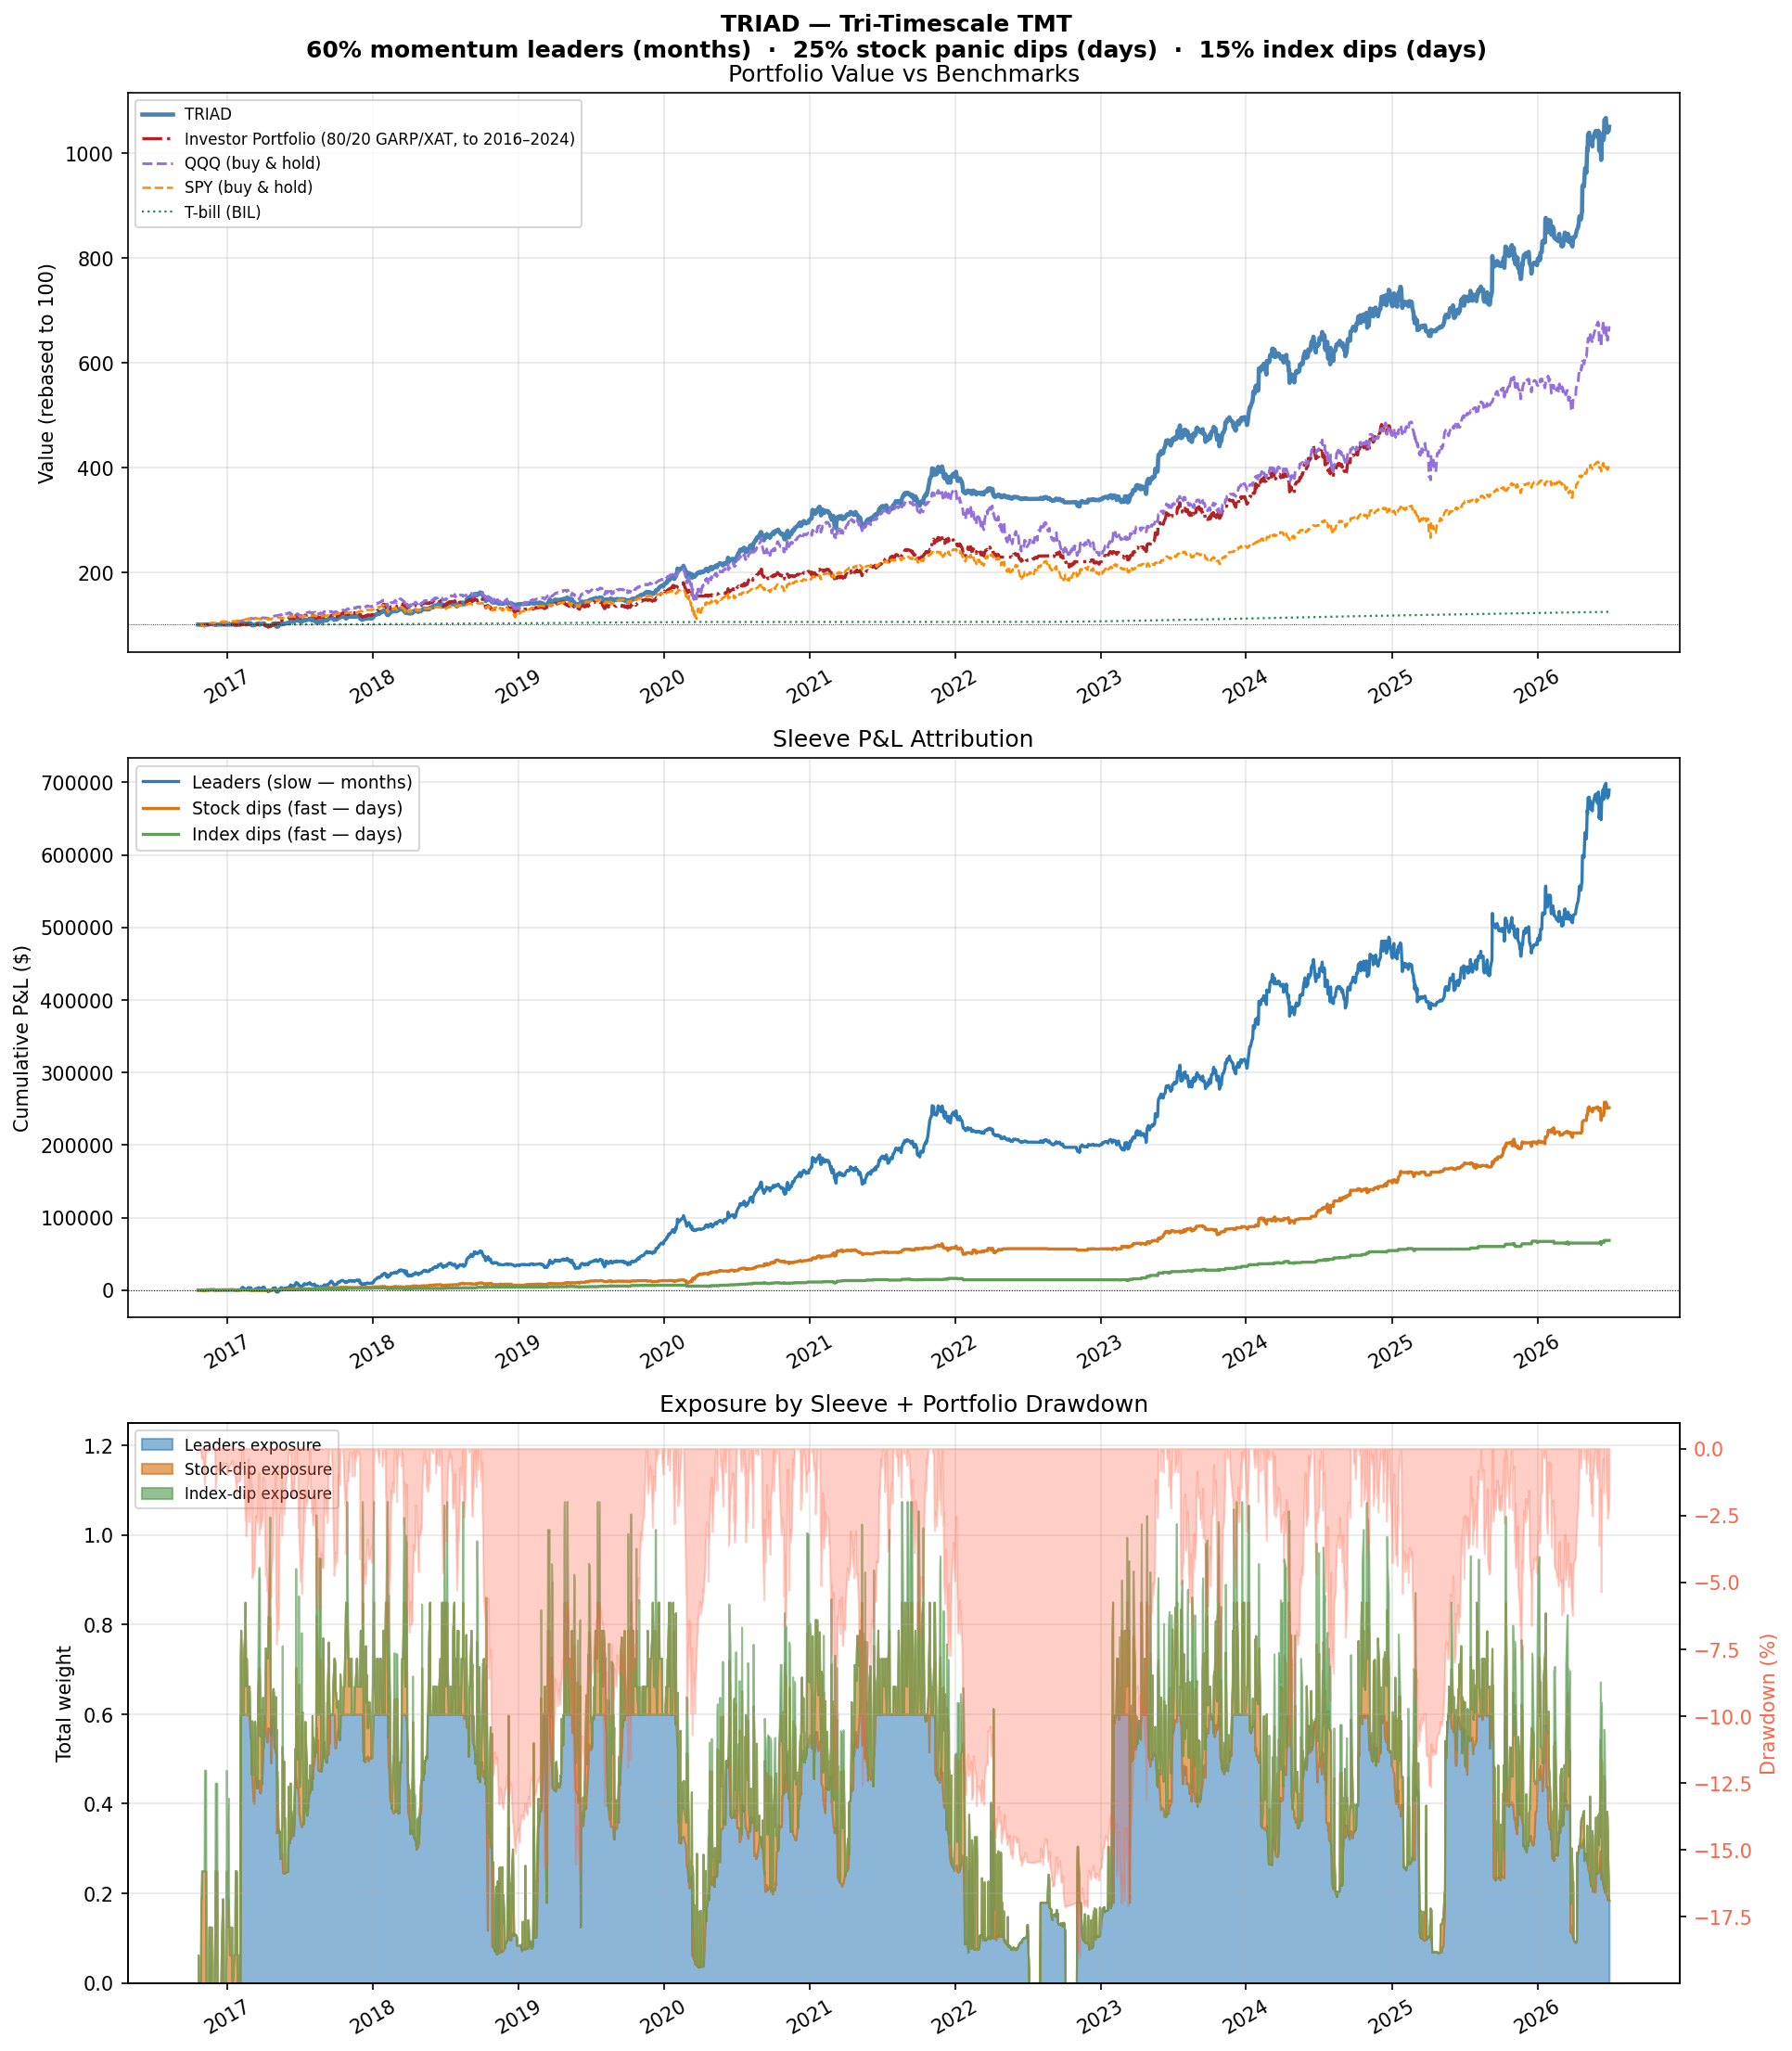

Data behind this chart, as committed beside it:
date, net_pnl, transaction_cost, portfolio_value, leaders_pnl, stock_dip_pnl, index_dip_pnl, weight_leaders, weight_stock_dip, weight_index_dip, invested_weight, cash_weight, n_leaders, n_dips, top_holding, in_regime, daily_return
2016-10-19, 0.6729, 6.25, 100001, 0.0, -18.59, -0.0, 0.0, 0.0625, 0.0, 0.0625, 0.9375, 0, 1, AAPL, True, 6.728745592078695e-06
2016-10-20, -33.46, 6.25, 99967, 0.0, 0.0, -0.0, 0.0, 0.0, 0.0, 0.0, 1.0, 0, 0, , False, -0.0003346
2016-10-21, 0.0, 0.0, 99967, 0.0, 0.0, 0.0, 0.0, 0.0, 0.0, 0.0, 1.0, 0, 0, , False, 0.0
2016-10-24, 0.0, 0.0, 99967, 0.0, 0.0, 0.0, 0.0, 0.0, 0.0, 0.0, 1.0, 0, 0, , False, 0.0
2016-10-25, 13.6, 0.0, 99981, 0.0, 0.0, -0.0, 0.0, 0.0, 0.0, 0.0, 1.0, 0, 0, , False, 0.0001361
2016-10-26, -150.6, 18.75, 99830, 0.0, -142.9, -0.0, 0.0, 0.1875, 0.0, 0.1875, 0.8125, 0, 3, META, True, -0.001506
2016-10-27, -166.2, 0.0, 99664, 0.0, -144.1, -0.0, 0.0, 0.1875, 0.0, 0.1875, 0.8125, 0, 3, META, True, -0.001665
2016-10-28, -60.94, 18.69, 99603, 0.0, -62.6, -0.0, 0.0, 0.25, 0.0, 0.25, 0.75, 0, 6, MSFT, True, -0.0006115
2016-10-31, 105.4, 16.6, 99709, 0.0, 111.9, -0.0, 0.0, 0.25, 0.0, 0.25, 0.75, 0, 6, MSFT, True, 0.001059
2016-11-01, -323.7, 7.122, 99385, 0.0, -306.5, -0.0, 0.0, 0.25, 0.0, 0.25, 0.75, 0, 7, MSFT, True, -0.003247
2016-11-02, 3.857, 21.3, 99389, 0.0, 15.01, -0.0, 0.0, 0.25, 0.0, 0.25, 0.75, 0, 4, META, True, 3.881375867506703e-05
2016-11-03, -460.4, 24.85, 98928, 0.0, -425.4, -0.0, 0.0, 0.25, 0.0, 0.25, 0.75, 0, 4, META, True, -0.004633
2016-11-04, -313.7, 34.62, 98614, 0.0, -208.7, -77.45, 0.0, 0.25, 0.225, 0.475, 0.525, 0, 4, NVDA, True, -0.003171
2016-11-07, 1460, 0.0, 100074, 0.0, 936.9, 529.7, 0.0, 0.25, 0.225, 0.475, 0.525, 0, 4, NVDA, True, 0.0148
2016-11-08, -33.92, 47.54, 100040, 0.0, 0.0, 0.0, 0.0, 0.0, 0.0, 0.0, 1.0, 0, 0, , False, -0.0003389
2016-11-09, -40.83, 0.0, 99999, 0.0, 0.0, 0.0, 0.0, 0.0, 0.0, 0.0, 1.0, 0, 0, , False, -0.0004081
2016-11-10, 0.0, 0.0, 99999, 0.0, 0.0, -0.0, 0.0, 0.0, 0.0, 0.0, 1.0, 0, 0, , False, 0.0
2016-11-11, -40.83, 0.0, 99958, 0.0, 0.0, 0.0, 0.0, 0.0, 0.0, 0.0, 1.0, 0, 0, , False, -0.0004083
2016-11-14, 40.83, 0.0, 99999, 0.0, 0.0, -0.0, 0.0, 0.0, 0.0, 0.0, 1.0, 0, 0, , False, 0.0004084
2016-11-15, 278.3, 12.5, 100278, 0.0, 267, 0.0, 0.0, 0.125, 0.0, 0.125, 0.875, 0, 2, NVDA, True, 0.002783
2016-11-16, 349.3, 0.0, 100627, 0.0, 349.3, 0.0, 0.0, 0.125, 0.0, 0.125, 0.875, 0, 2, NVDA, True, 0.003484
2016-11-17, 42.7, 6.289, 100670, 0.0, 36.15, 0.0, 0.0, 0.0625, 0.0, 0.0625, 0.9375, 0, 1, QCOM, True, 0.0004243
2016-11-18, -19.99, 6.292, 100650, 0.0, 0.0, -0.0, 0.0, 0.0, 0.0, 0.0, 1.0, 0, 0, , False, -0.0001985
2016-11-21, 90.12, 12.58, 100740, 0.0, 126.7, 0.0, 0.0, 0.125, 0.0, 0.125, 0.875, 0, 2, MSFT, True, 0.0008954
2016-11-22, -12.59, 12.59, 100727, 0.0, 0.0, 0.0, 0.0, 0.0, 0.0, 0.0, 1.0, 0, 0, , False, -0.000125
2016-11-23, 0.0, 0.0, 100727, 0.0, 0.0, -0.0, 0.0, 0.0, 0.0, 0.0, 1.0, 0, 0, , False, 0.0
2016-11-25, 27.42, 0.0, 100755, 0.0, 0.0, 0.0, 0.0, 0.0, 0.0, 0.0, 1.0, 0, 0, , False, 0.0002722
2016-11-28, -27.42, 0.0, 100727, 0.0, 0.0, -0.0, 0.0, 0.0, 0.0, 0.0, 1.0, 0, 0, , False, -0.0002721
2016-11-29, 21.44, 6.295, 100749, 0.0, 27.73, 0.0, 0.0, 0.0625, 0.0, 0.0625, 0.9375, 0, 1, AVGO, True, 0.0002128
2016-11-30, -295, 6.297, 100454, 0.0, -288.7, -0.0, 0.0, 0.125, 0.0, 0.125, 0.875, 0, 2, AVGO, True, -0.002928
2016-12-01, -1230, 44.83, 99224, 0.0, -867.6, -340.1, 0.0, 0.25, 0.1962, 0.4462, 0.5538, 0, 8, MSFT, True, -0.01224
2016-12-02, 204.6, 6.201, 99428, 0.0, 180.3, 37.98, 0.0, 0.25, 0.1962, 0.4462, 0.5538, 0, 8, MSFT, True, 0.002062
2016-12-05, 574, 24.86, 100002, 0.0, 446.9, 151.9, 0.0, 0.25, 0.1962, 0.4462, 0.5538, 0, 4, MSFT, True, 0.005773
2016-12-06, -31.02, 44.63, 99971, 0.0, 0.0, 0.0, 0.0, 0.0, 0.0, 0.0, 1.0, 0, 0, , False, -0.0003102
2016-12-07, 0.0, 0.0, 99971, 0.0, 0.0, 0.0, 0.0, 0.0, 0.0, 0.0, 1.0, 0, 0, , False, 0.0
2016-12-08, 0.0, 0.0, 99971, 0.0, 0.0, 0.0, 0.0, 0.0, 0.0, 0.0, 1.0, 0, 0, , False, 0.0
2016-12-09, 0.0, 0.0, 99971, 0.0, 0.0, 0.0, 0.0, 0.0, 0.0, 0.0, 1.0, 0, 0, , False, 0.0
2016-12-12, -13.6, 0.0, 99958, 0.0, 0.0, -0.0, 0.0, 0.0, 0.0, 0.0, 1.0, 0, 0, , False, -0.000136
2016-12-13, 13.6, 0.0, 99971, 0.0, 0.0, 0.0, 0.0, 0.0, 0.0, 0.0, 1.0, 0, 0, , False, 0.0001361
2016-12-14, 0.0, 0.0, 99971, 0.0, 0.0, -0.0, 0.0, 0.0, 0.0, 0.0, 1.0, 0, 0, , False, 0.0
2016-12-15, 0.0, 0.0, 99971, 0.0, 0.0, 0.0, 0.0, 0.0, 0.0, 0.0, 1.0, 0, 0, , False, 0.0
2016-12-16, -45.27, 6.248, 99926, 0.0, -26.27, -0.0, 0.0, 0.0625, 0.0, 0.0625, 0.9375, 0, 1, AMZN, True, -0.0004528
2016-12-19, 177.6, 12.49, 100104, 0.0, 179, 0.0, 0.0, 0.1875, 0.0, 0.1875, 0.8125, 0, 3, QCOM, True, 0.001777
2016-12-20, 8.315, 0.0, 100112, 0.0, 19.38, 0.0, 0.0, 0.1875, 0.0, 0.1875, 0.8125, 0, 3, QCOM, True, 8.305932454398533e-05
2016-12-21, 98.85, 6.257, 100211, 0.0, 93.19, -0.0, 0.0, 0.125, 0.0, 0.125, 0.875, 0, 2, QCOM, True, 0.0009874
2016-12-22, -26.16, 12.53, 100185, 0.0, 0.0, -0.0, 0.0, 0.0, 0.0, 0.0, 1.0, 0, 0, , False, -0.000261
2016-12-23, 0.0, 0.0, 100185, 0.0, 0.0, 0.0, 0.0, 0.0, 0.0, 0.0, 1.0, 0, 0, , False, 0.0
2016-12-27, 13.63, 0.0, 100198, 0.0, 0.0, 0.0, 0.0, 0.0, 0.0, 0.0, 1.0, 0, 0, , False, 0.0001361
2016-12-28, -34.99, 6.262, 100163, 0.0, -28.73, -0.0, 0.0, 0.0625, 0.0, 0.0625, 0.9375, 0, 1, MSFT, True, -0.0003492
2016-12-29, 32.18, 45.49, 100196, 0.0, 93.52, -30.15, 0.0, 0.25, 0.225, 0.475, 0.525, 0, 6, MSFT, True, 0.0003213
2016-12-30, -425.5, 20.87, 99770, 0.0, -150.5, -227.5, 0.0, 0.125, 0.225, 0.35, 0.65, 0, 2, MSFT, True, -0.004247
2017-01-03, 139.8, 18.71, 99910, 0.0, -59.86, 194.4, 0.0, 0.1875, 0.225, 0.4125, 0.5875, 0, 3, NVDA, True, 0.001401
2017-01-04, 147.9, 28.72, 100058, 0.0, 176.7, 0.0, 0.0, 0.125, 0.0, 0.125, 0.875, 0, 2, NVDA, True, 0.001481
2017-01-05, 9.504, 0.0, 100067, 0.0, 33.32, 0.0, 0.0, 0.125, 0.0, 0.125, 0.875, 0, 2, NVDA, True, 9.498131410871911e-05
2017-01-06, 51.28, 18.76, 100119, 0.0, 44.51, 0.0, 0.0, 0.0625, 0.0, 0.0625, 0.9375, 0, 1, AMD, True, 0.0005124
2017-01-09, 93.97, 0.0, 100213, 0.0, 93.97, 0.0, 0.0, 0.0625, 0.0, 0.0625, 0.9375, 0, 1, AMD, True, 0.0009386
2017-01-10, -58.26, 0.0, 100154, 0.0, -32.71, 0.0, 0.0, 0.0625, 0.0, 0.0625, 0.9375, 0, 1, AMD, True, -0.0005814
2017-01-11, 161.1, 18.78, 100315, 0.0, 156.1, 0.0, 0.0, 0.125, 0.0, 0.125, 0.875, 0, 2, META, True, 0.001609
2017-01-12, -12.54, 12.54, 100303, 0.0, 0.0, -0.0, 0.0, 0.0, 0.0, 0.0, 1.0, 0, 0, , False, -0.000125
2017-01-13, 0.0, 0.0, 100303, 0.0, 0.0, 0.0, 0.0, 0.0, 0.0, 0.0, 1.0, 0, 0, , False, 0.0
... 2,376 more rows
